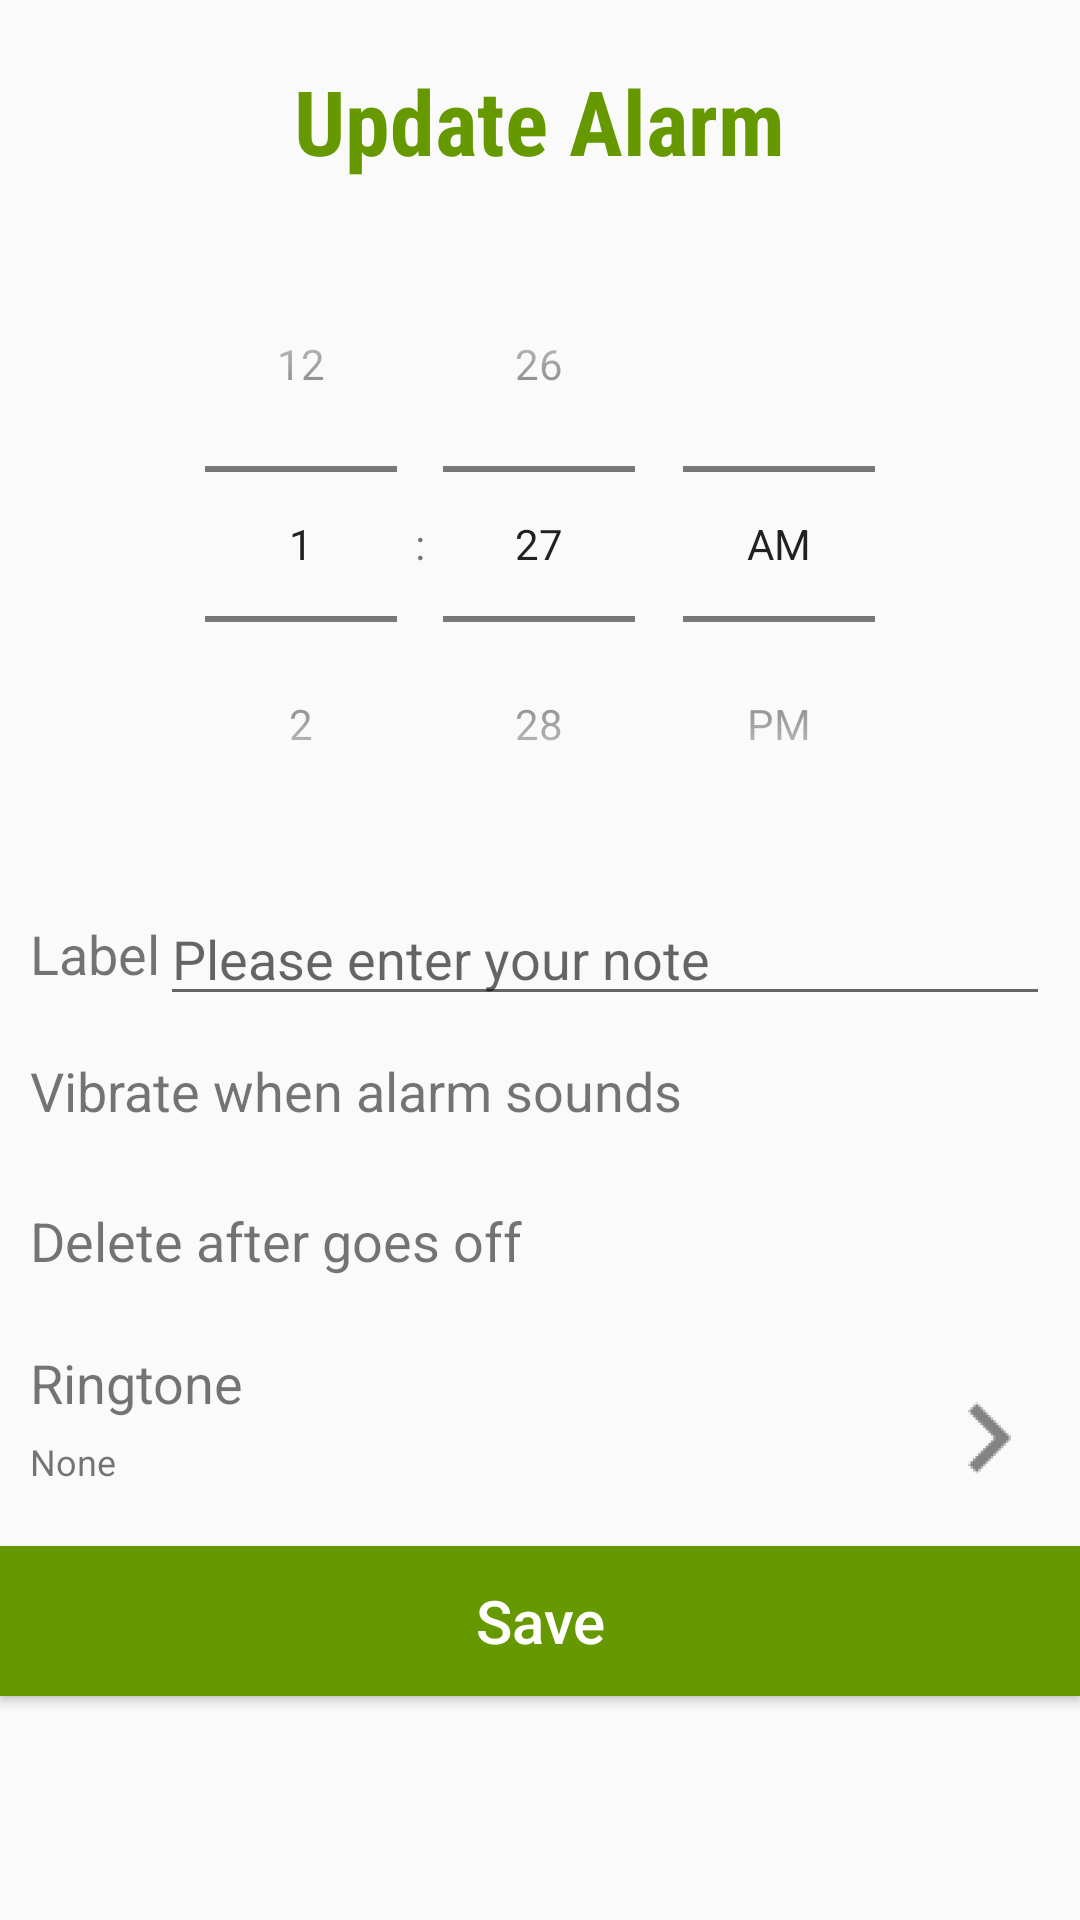

Android layout source for this screen:
<!-- AndroidManifest.xml: application theme AppTheme.NoActionBar -->
<!-- res/layout/activity_alarm_update.xml -->
<?xml version="1.0" encoding="utf-8"?>
<LinearLayout xmlns:android="http://schemas.android.com/apk/res/android"
    xmlns:tools="http://schemas.android.com/tools"
    android:id="@+id/activity_alarm_update"
    android:layout_width="match_parent"
    android:layout_height="match_parent"
    tools:context="com.example.tony.myclock.AlarmUpdateActivity"
    android:orientation="vertical">

    <TextView
        android:id="@+id/update_tv"
        android:layout_width="wrap_content"
        android:layout_height="wrap_content"
        android:text="Update Alarm"
        android:textSize="30dp"

        android:textColor="#669900"
        android:layout_gravity="center"
        android:layout_marginTop="20dp"
        android:typeface="normal"
        android:textStyle="normal|bold"
        android:fontFamily="sans-serif-condensed" />

    <TimePicker
        android:layout_gravity="center_horizontal"
        android:layout_width="wrap_content"
        android:layout_height="wrap_content"
        android:id="@+id/update_timePicker"
        android:layout_marginTop="15dp"
        android:layout_marginBottom="10dp"
        android:timePickerMode="spinner"
        />

    <TableLayout
        android:layout_width="match_parent"
        android:layout_height="wrap_content"
        android:stretchColumns="1">
        <TableRow>
            <TextView
                android:id="@+id/update_alarm_label_tv"
                android:layout_height="wrap_content"
                android:layout_width="wrap_content"
                android:layout_gravity="center_vertical"
                android:text="Label"
                android:textSize="18dp"
                android:layout_marginLeft="10dp"/>

            <EditText
                android:id="@+id/update_alarm_et"
                android:layout_height="wrap_content"
                android:layout_marginLeft="5dp"
                android:layout_marginEnd="10dp"
                android:layout_marginRight="10dp"
                android:hint="Please enter your note"/>

        </TableRow>

    </TableLayout>

    <LinearLayout
        android:layout_width="match_parent"
        android:layout_height="wrap_content">
        <TextView
            android:id="@+id/update_switch_name1"
            android:layout_width="wrap_content"
            android:layout_height="50dp"
            android:text="Vibrate when alarm sounds"
            android:layout_marginLeft="10dp"
            android:textSize="18dp"
            android:gravity="center|start"
            android:layout_weight="1" />

        <ToggleButton
            android:id="@+id/update_switch_one"
            android:layout_width="69dp"
            android:layout_height="wrap_content"
            android:layout_marginRight="5dp"
            android:button="@drawable/switch_btn"
            android:background="@android:color/transparent"
            android:checked="false"
            android:text=""
            android:textOff=""
            android:textOn=""
            />

    </LinearLayout>

    <LinearLayout
        android:layout_width="match_parent"
        android:layout_height="wrap_content">
        <TextView
            android:id="@+id/update_switch_name2"
            android:layout_width="wrap_content"
            android:layout_height="50dp"
            android:text="Delete after goes off"
            android:layout_marginLeft="10dp"
            android:textSize="18dp"
            android:gravity="center|start"
            android:layout_weight="1" />

        <ToggleButton
            android:id="@+id/update_switch_two"
            android:layout_width="70dp"
            android:layout_height="wrap_content"
            android:layout_marginRight="5dp"
            android:button="@drawable/switch_btn"
            android:background="@android:color/transparent"
            android:checked="false"
            android:text=""
            android:textOff=""
            android:textOn=""
            />

    </LinearLayout>

    <RelativeLayout
        android:id="@+id/update_ringtone_layout"
        android:layout_width="match_parent"
        android:layout_height="wrap_content">

        <LinearLayout
            android:id="@+id/update_ring_text_layout"
            android:layout_width="wrap_content"
            android:layout_height="wrap_content"
            android:orientation="vertical">
            <TextView
                android:id="@+id/update_ringtone_tv"
                android:layout_width="wrap_content"
                android:layout_height="wrap_content"
                android:layout_marginTop="10dp"
                android:layout_marginLeft="10dp"
                android:textSize="18dp"
                android:gravity="center|start"
                android:text="Ringtone"
                />

            <TextView
                android:id="@+id/update_ring_selected_tv"
                android:layout_width="wrap_content"
                android:layout_height="wrap_content"
                android:layout_marginTop="6dp"
                android:layout_marginLeft="10dp"
                android:textSize="12dp"
                android:gravity="center|start"
                android:text="None"
                />

        </LinearLayout>

        <ImageView
            android:layout_width="wrap_content"
            android:layout_height="wrap_content"
            android:src="@drawable/ic_navigate_next_black_36dp"
            android:background="@android:color/transparent"

            android:layout_marginRight="14dp"
            android:layout_marginEnd="14dp"
            android:layout_alignBottom="@+id/update_ring_text_layout"
            android:layout_alignParentRight="true"
            android:layout_alignParentEnd="true" />

    </RelativeLayout>

    <Button
        android:id="@+id/update_confirm_bt"
        android:layout_width="match_parent"
        android:layout_height="50dp"
        android:layout_gravity="center_horizontal"
        android:text="Save"
        android:textColor="#ffffff"
        android:textSize="20sp"
        android:background="#669900"
        android:layout_marginTop="20dp"
        android:textAllCaps="false"

        />

</LinearLayout>
<!-- resources referenced by this layout -->
<resources>
  <!-- drawable ic_navigate_next_black_36dp: png bitmap (drawable-hdpi, 596 bytes) -->
  <!-- drawable switch_btn (drawable) -->
  <?xml version="1.0" encoding="utf-8"?>
  <selector
      xmlns:android="http://schemas.android.com/apk/res/android">
      <item android:state_checked="true" android:drawable="@drawable/ios7_switch_on" />
      <item android:drawable="@drawable/ios7_switch_off" />
  </selector>
  <style name="AppTheme.NoActionBar">
          <item name="windowActionBar">false</item>
          <item name="windowNoTitle">true</item>
      </style>
</resources>
